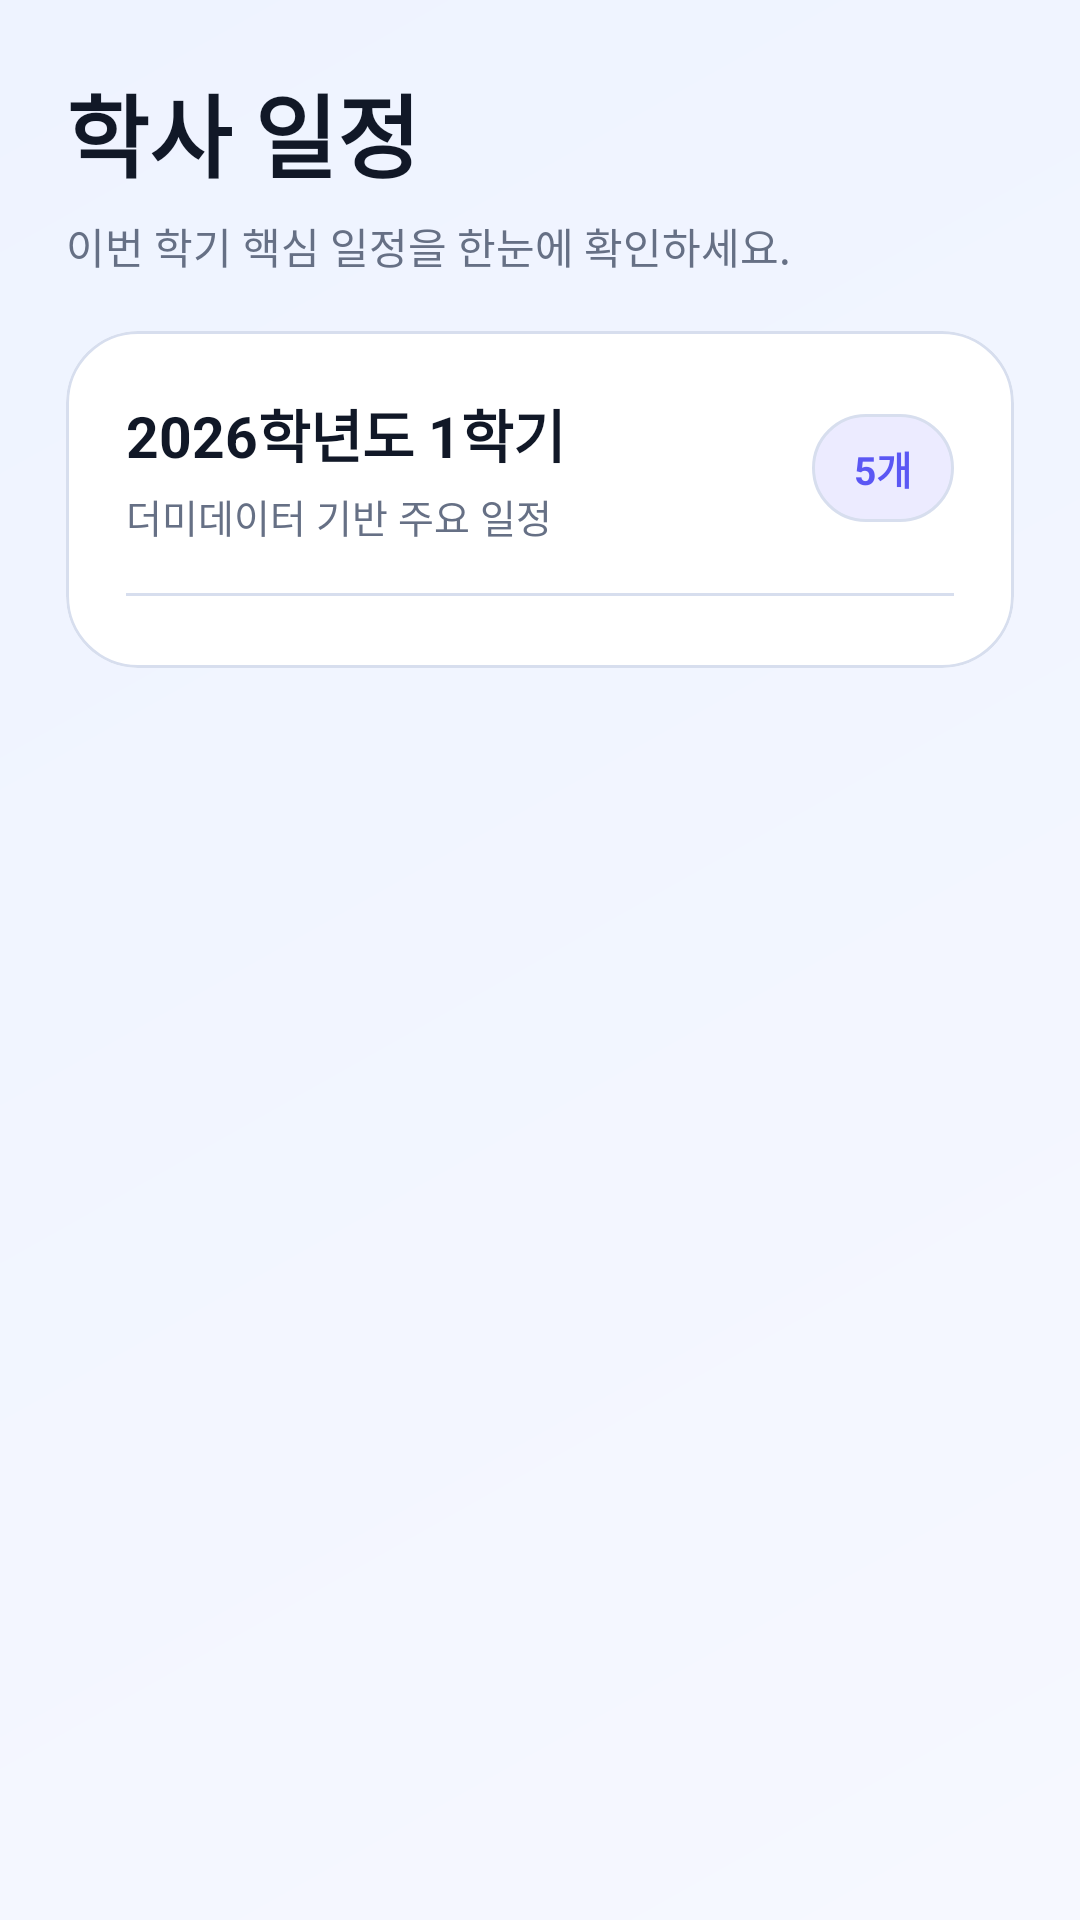

Produce the Android XML layout that renders to this screen, including the resource entries it uses.
<!-- AndroidManifest.xml: application theme Theme.SmartTimetable -->
<!-- res/layout/fragment_calendar.xml -->
<?xml version="1.0" encoding="utf-8"?>
<ScrollView xmlns:android="http://schemas.android.com/apk/res/android"
    xmlns:app="http://schemas.android.com/apk/res-auto"
    android:layout_width="match_parent"
    android:layout_height="match_parent"
    android:background="@drawable/bg_screen_gradient"
    android:clipToPadding="false"
    android:fillViewport="true">

    <LinearLayout
        android:layout_width="match_parent"
        android:layout_height="wrap_content"
        android:orientation="vertical"
        android:paddingStart="22dp"
        android:paddingTop="22dp"
        android:paddingEnd="22dp"
        android:paddingBottom="112dp">

        <TextView
            android:layout_width="wrap_content"
            android:layout_height="wrap_content"
            android:text="학사 일정"
            android:textColor="@color/smart_text_primary"
            android:textSize="30sp"
            android:textStyle="bold" />

        <TextView
            android:layout_width="match_parent"
            android:layout_height="wrap_content"
            android:layout_marginTop="6dp"
            android:lineSpacingExtra="3dp"
            android:text="이번 학기 핵심 일정을 한눈에 확인하세요."
            android:textColor="@color/smart_text_secondary"
            android:textSize="14sp" />

        <com.google.android.material.card.MaterialCardView
            android:layout_width="match_parent"
            android:layout_height="wrap_content"
            android:layout_marginTop="18dp"
            app:cardBackgroundColor="@color/smart_surface_card"
            app:cardCornerRadius="24dp"
            app:cardElevation="0dp"
            app:strokeColor="@color/smart_border"
            app:strokeWidth="1dp">

            <LinearLayout
                android:layout_width="match_parent"
                android:layout_height="wrap_content"
                android:orientation="vertical"
                android:padding="20dp">

                <LinearLayout
                    android:layout_width="match_parent"
                    android:layout_height="wrap_content"
                    android:gravity="center_vertical"
                    android:orientation="horizontal">

                    <LinearLayout
                        android:layout_width="0dp"
                        android:layout_height="wrap_content"
                        android:layout_weight="1"
                        android:orientation="vertical">

                        <TextView
                            android:layout_width="wrap_content"
                            android:layout_height="wrap_content"
                            android:text="2026학년도 1학기"
                            android:textColor="@color/smart_text_primary"
                            android:textSize="19sp"
                            android:textStyle="bold" />

                        <TextView
                            android:layout_width="wrap_content"
                            android:layout_height="wrap_content"
                            android:layout_marginTop="4dp"
                            android:text="더미데이터 기반 주요 일정"
                            android:textColor="@color/smart_text_secondary"
                            android:textSize="13sp" />
                    </LinearLayout>

                    <TextView
                        android:id="@+id/tv_schedule_count"
                        android:layout_width="wrap_content"
                        android:layout_height="36dp"
                        android:background="@drawable/bg_pill_surface"
                        android:gravity="center"
                        android:paddingStart="14dp"
                        android:paddingEnd="14dp"
                        android:text="5개"
                        android:textColor="@color/smart_primary"
                        android:textSize="13sp"
                        android:textStyle="bold" />
                </LinearLayout>

                <View
                    android:layout_width="match_parent"
                    android:layout_height="1dp"
                    android:layout_marginTop="16dp"
                    android:layout_marginBottom="4dp"
                    android:background="@color/smart_border" />

                <LinearLayout
                    android:id="@+id/layout_academic_schedule_list"
                    android:layout_width="match_parent"
                    android:layout_height="wrap_content"
                    android:orientation="vertical" />
            </LinearLayout>
        </com.google.android.material.card.MaterialCardView>
    </LinearLayout>
</ScrollView>
<!-- resources referenced by this layout -->
<resources>
  <color name="smart_border">#D7DEEE</color>
  <color name="smart_primary">#5B57F4</color>
  <color name="smart_surface_card">#FFFFFF</color>
  <color name="smart_text_primary">#111827</color>
  <color name="smart_text_secondary">#667085</color>
  <!-- drawable bg_pill_surface (drawable) -->
  <?xml version="1.0" encoding="utf-8"?>
  <shape xmlns:android="http://schemas.android.com/apk/res/android"
      android:shape="rectangle">
      <solid android:color="@color/smart_primary_container" />
      <corners android:radius="18dp" />
      <stroke
          android:width="1dp"
          android:color="@color/smart_border" />
  </shape>
  <!-- drawable bg_screen_gradient (drawable) -->
  <?xml version="1.0" encoding="utf-8"?>
  <shape xmlns:android="http://schemas.android.com/apk/res/android">
      <gradient
          android:angle="315"
          android:endColor="@color/smart_background"
          android:startColor="@color/smart_background_alt" />
  </shape>
  <style name="Theme.SmartTimetable" parent="Base.Theme.SmartTimetable" />
  <color name="smart_primary_container">#ECEBFF</color>
  <color name="smart_background">#F6F8FF</color>
  <color name="smart_background_alt">#EEF3FF</color>
  <style name="Base.Theme.SmartTimetable" parent="Theme.Material3.Light.NoActionBar">
          <item name="colorPrimary">@color/smart_primary</item>
          <item name="colorOnPrimary">@color/smart_on_primary</item>
          <item name="colorPrimaryContainer">@color/smart_primary_container</item>
          <item name="colorOnPrimaryContainer">@color/smart_on_primary_container</item>
          <item name="colorSecondary">@color/smart_secondary</item>
          <item name="colorTertiary">@color/smart_accent</item>
          <item name="colorSurface">@color/smart_surface_card</item>
          <item name="colorSurfaceVariant">@color/smart_surface_variant</item>
          <item name="android:colorBackground">@color/smart_background</item>
          <item name="colorOnSurface">@color/smart_text_primary</item>
          <item name="colorOnSurfaceVariant">@color/smart_text_secondary</item>
          <item name="colorOutline">@color/smart_border</item>
          <item name="android:windowBackground">@color/smart_background</item>
          <item name="android:statusBarColor">@color/smart_background</item>
          <item name="android:navigationBarColor">@color/smart_background</item>
          <item name="android:windowLightStatusBar">true</item>
          <item name="android:windowLightNavigationBar" tools:targetApi="o_mr1">true</item>
      </style>
  <color name="smart_on_primary">#FFFFFFFF</color>
  <color name="smart_on_primary_container">#201A63</color>
  <color name="smart_secondary">#0EA5E9</color>
  <color name="smart_accent">#7C3AED</color>
  <color name="smart_surface_variant">#E7ECF7</color>
</resources>
